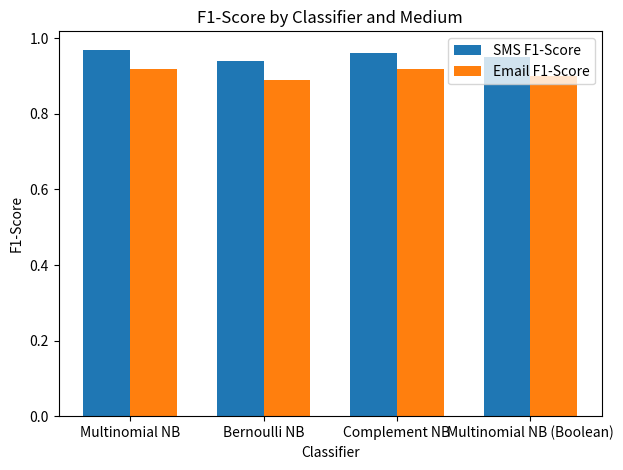

This figure's Python source:
import matplotlib.pyplot as plt
import numpy as np

labels = ['Multinomial NB', 'Bernoulli NB', 'Complement NB', 'Multinomial NB (Boolean)']
sms_scores = np.array([[0.98, 0.95, 0.97], [0.95, 0.93, 0.94], [0.97, 0.96, 0.96], [0.96, 0.94, 0.95]])
email_scores = np.array([[0.94, 0.90, 0.92], [0.90, 0.88, 0.89], [0.93, 0.92, 0.92], [0.91, 0.89, 0.90]])

x = np.arange(len(labels))  # the label locations
width = 0.35  # the width of the bars

fig, ax = plt.subplots()
rects1 = ax.bar(x - width/2, sms_scores[:, 2], width, label='SMS F1-Score')
rects2 = ax.bar(x + width/2, email_scores[:, 2], width, label='Email F1-Score')

ax.set_xlabel('Classifier')
ax.set_ylabel('F1-Score')
ax.set_title('F1-Score by Classifier and Medium')
ax.set_xticks(x)
ax.set_xticklabels(labels)
ax.legend()

fig.tight_layout()

plt.show()